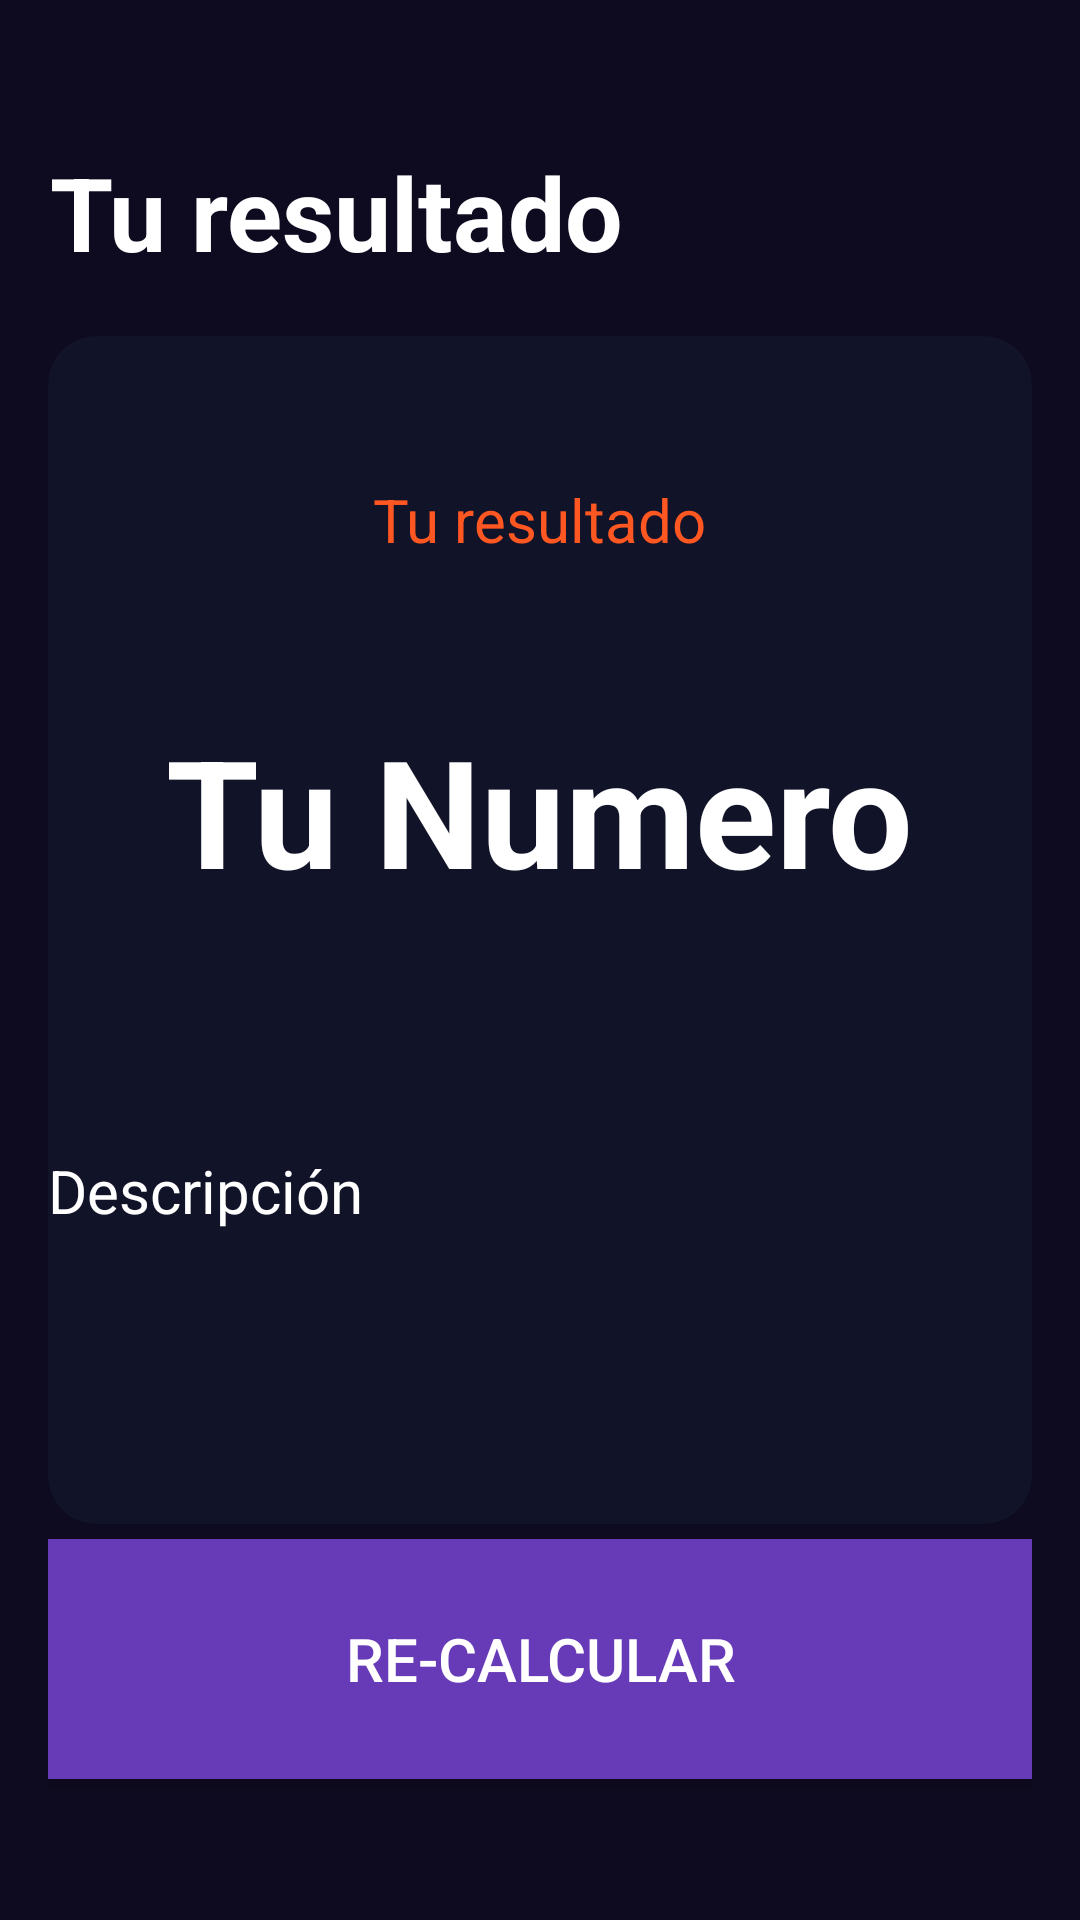

Reconstruct the res/layout file that produces this screen, plus the resources it refers to.
<!-- AndroidManifest.xml: application theme Theme.IMC_App -->
<!-- res/layout/activity_imc_result.xml -->
<?xml version="1.0" encoding="utf-8"?>
<androidx.constraintlayout.widget.ConstraintLayout xmlns:android="http://schemas.android.com/apk/res/android"
    xmlns:app="http://schemas.android.com/apk/res-auto"
    xmlns:tools="http://schemas.android.com/tools"
    android:layout_width="match_parent"
    android:layout_height="match_parent"
    tools:context=".ImcResultActivity"
    android:paddingHorizontal="16dp"
    android:paddingVertical="32dp"
    android:background="@color/bg_app">


    <TextView
        android:id="@+id/Titulo"
        android:layout_width="wrap_content"
        android:layout_height="wrap_content"
        android:layout_marginTop="16dp"
        android:text="Tu resultado"

        android:textColor="@color/white"
        android:textSize="34sp"
        android:textStyle="bold"
        app:layout_constraintEnd_toEndOf="parent"
        app:layout_constraintHorizontal_bias="0.004"
        app:layout_constraintStart_toStartOf="parent"
        app:layout_constraintTop_toTopOf="parent">

    </TextView>

    <androidx.cardview.widget.CardView
        android:id="@+id/viewResul"
        android:layout_width="match_parent"
        android:layout_height="match_parent"
        android:layout_marginTop="80dp"
        android:layout_marginBottom="100dp"
        app:cardBackgroundColor="@color/bg_comp_sel"
        app:cardCornerRadius="16dp"
        app:layout_constraintBottom_toBottomOf="parent"
        app:layout_constraintEnd_toEndOf="parent"
        app:layout_constraintStart_toStartOf="parent"
        app:layout_constraintTop_toBottomOf="@id/Titulo">


        <androidx.appcompat.widget.LinearLayoutCompat
            android:layout_width="match_parent"
            android:layout_height="match_parent"
            android:gravity="center"

            android:orientation="vertical">

            <TextView
                android:id="@+id/Resultado"
                android:layout_width="wrap_content"
                android:layout_height="wrap_content"
                android:layout_marginBottom="50sp"

                android:text="Tu resultado"
                android:textColor="#FF5722"
                android:textSize="20sp"

                app:layout_constraintStart_toStartOf="parent"
                app:layout_constraintTop_toTopOf="parent"

                >

            </TextView>

            <TextView
                android:id="@+id/IMC"
                android:layout_width="wrap_content"
                android:layout_height="wrap_content"
                android:layout_marginBottom="80sp"
                android:text="Tu Numero"
                android:textColor="@color/white"
                android:textSize="50sp"
                android:textStyle="bold"
                app:layout_constraintStart_toStartOf="parent"
                app:layout_constraintTop_toTopOf="parent">

            </TextView>

            <TextView
                android:id="@+id/Descrip"
                android:layout_width="match_parent"
                android:layout_height="wrap_content"

                android:layout_marginBottom="50sp"
                android:text="Descripción"
                android:textColor="@color/white"
                android:textSize="20sp"
                app:layout_constraintStart_toStartOf="parent"
                app:layout_constraintTop_toTopOf="parent"

                >

            </TextView>
        </androidx.appcompat.widget.LinearLayoutCompat>

    </androidx.cardview.widget.CardView>

    <androidx.appcompat.widget.AppCompatButton
        android:id="@+id/btnreCalcul"
        android:layout_width="match_parent"
        android:layout_height="80dp"
        android:layout_marginBottom="15dp"
        android:background="@color/bg_fab"

        android:text="Re-Calcular"

        android:textColor="@color/white"
        android:textSize="20sp"
        app:layout_constraintBottom_toBottomOf="parent"
        app:layout_constraintEnd_toEndOf="parent"
        app:layout_constraintStart_toStartOf="parent">

    </androidx.appcompat.widget.AppCompatButton>


</androidx.constraintlayout.widget.ConstraintLayout>
<!-- resources referenced by this layout -->
<resources>
  <color name="bg_app">#0E0B20</color>
  <color name="bg_comp_sel">#FF111328</color>
  <color name="bg_fab">#673AB7</color>
  <color name="white">#FFFFFFFF</color>
  <style name="Theme.IMC_App" parent="Base.Theme.IMC_App" />
  <style name="Base.Theme.IMC_App" parent="Theme.Material3.DayNight.NoActionBar">
          
          
      </style>
</resources>
